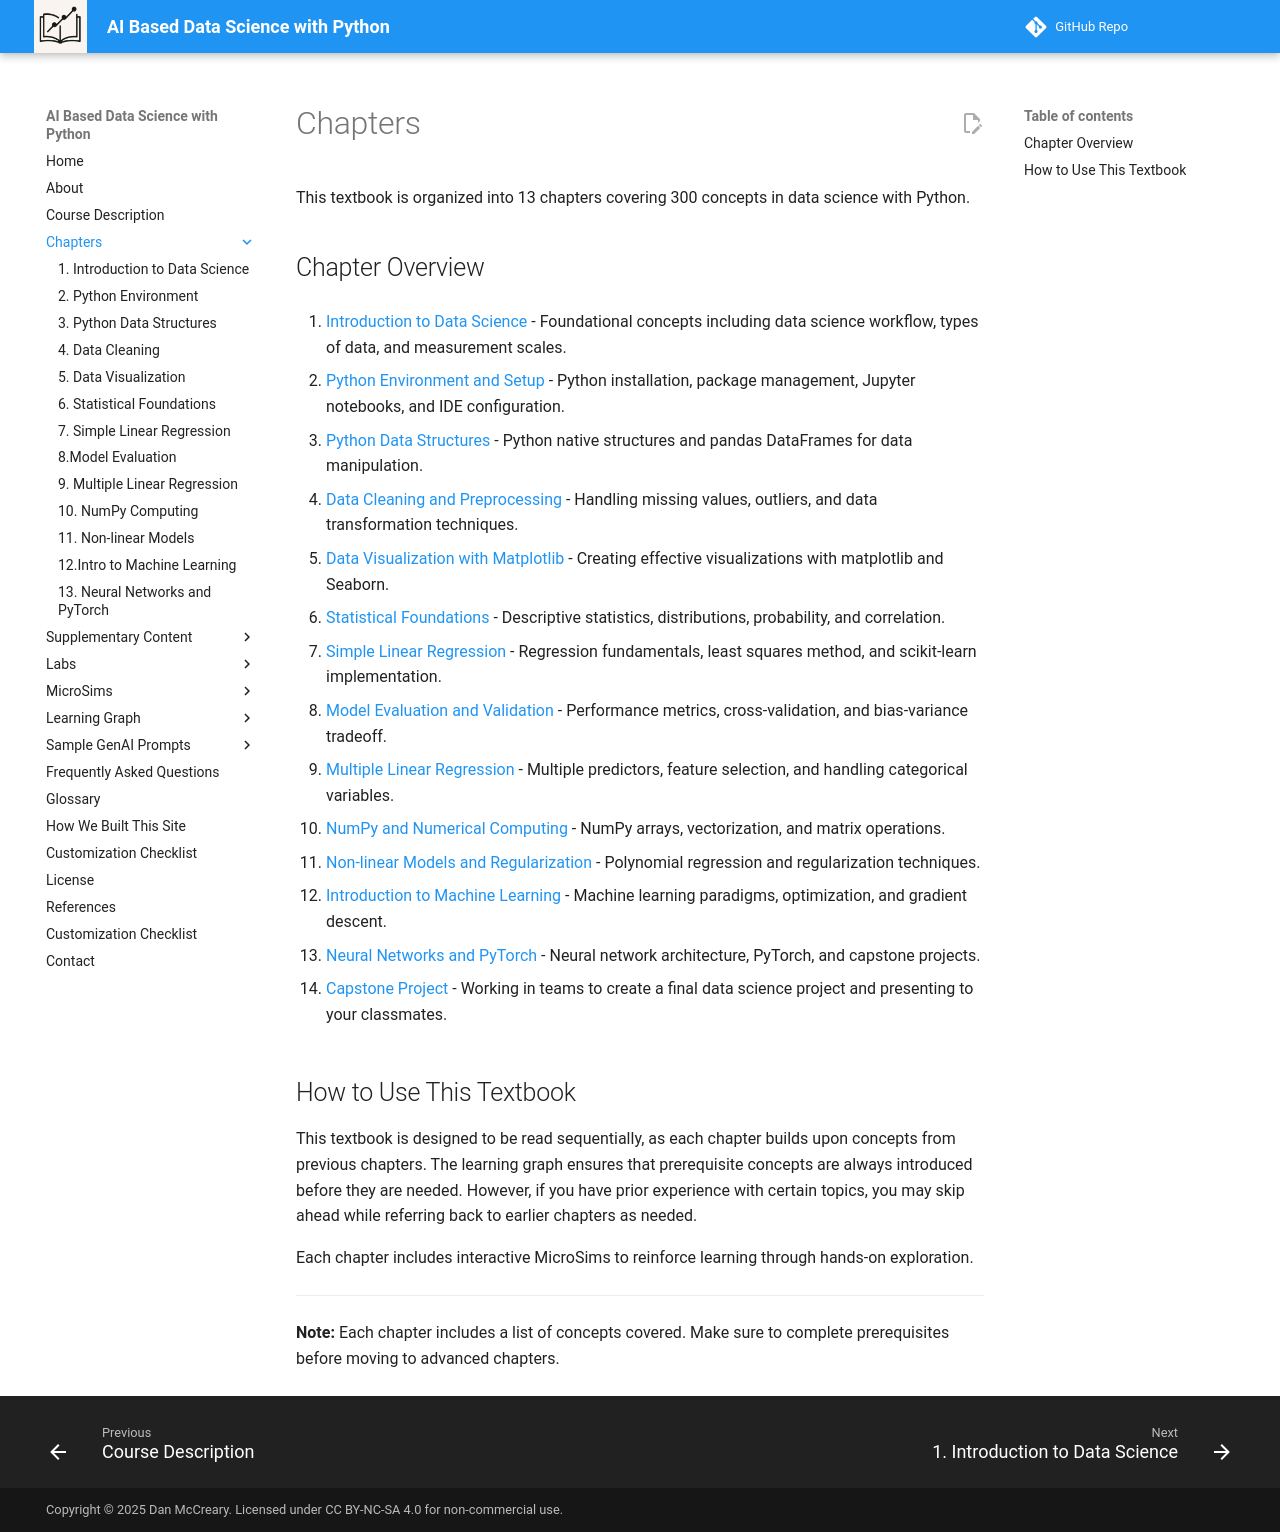

repository: dmccreary/data-science-course · page: chapters/index.html · generator: mkdocs

# Chapters

This textbook is organized into 13 chapters covering 300 concepts in data science with Python.

## Chapter Overview

1. [Introduction to Data Science](01-intro-to-data-science/index.md) - Foundational concepts including data science workflow, types of data, and measurement scales.

2. [Python Environment and Setup](02-python-environment/index.md) - Python installation, package management, Jupyter notebooks, and IDE configuration.

3. [Python Data Structures](03-python-data-structures/index.md) - Python native structures and pandas DataFrames for data manipulation.

4. [Data Cleaning and Preprocessing](04-data-cleaning/index.md) - Handling missing values, outliers, and data transformation techniques.

5. [Data Visualization with Matplotlib](05-data-visualization/index.md) - Creating effective visualizations with matplotlib and Seaborn.

6. [Statistical Foundations](06-statistical-foundations/index.md) - Descriptive statistics, distributions, probability, and correlation.

7. [Simple Linear Regression](07-simple-linear-regression/index.md) - Regression fundamentals, least squares method, and scikit-learn implementation.

8. [Model Evaluation and Validation](08-model-evaluation/index.md) - Performance metrics, cross-validation, and bias-variance tradeoff.

9. [Multiple Linear Regression](09-multiple-linear-regression/index.md) - Multiple predictors, feature selection, and handling categorical variables.

10. [NumPy and Numerical Computing](10-numpy-computing/index.md) - NumPy arrays, vectorization, and matrix operations.

11. [Non-linear Models and Regularization](11-nonlinear-models-regularization/index.md) - Polynomial regression and regularization techniques.

12. [Introduction to Machine Learning](12-intro-to-machine-learning/index.md) - Machine learning paradigms, optimization, and gradient descent.

13. [Neural Networks and PyTorch](13-neural-networks-pytorch/index.md) - Neural network architecture, PyTorch, and capstone projects.

14. [Capstone Project](14-capstone-project/index.md) - Working in teams to create a final data science project and presenting to your classmates.

## How to Use This Textbook

This textbook is designed to be read sequentially, as each chapter builds upon concepts from previous chapters. The learning graph ensures that prerequisite concepts are always introduced before they are needed. However, if you have prior experience with certain topics, you may skip ahead while referring back to earlier chapters as needed.

Each chapter includes interactive MicroSims to reinforce learning through hands-on exploration.

---

**Note:** Each chapter includes a list of concepts covered. Make sure to complete prerequisites before moving to advanced chapters.
